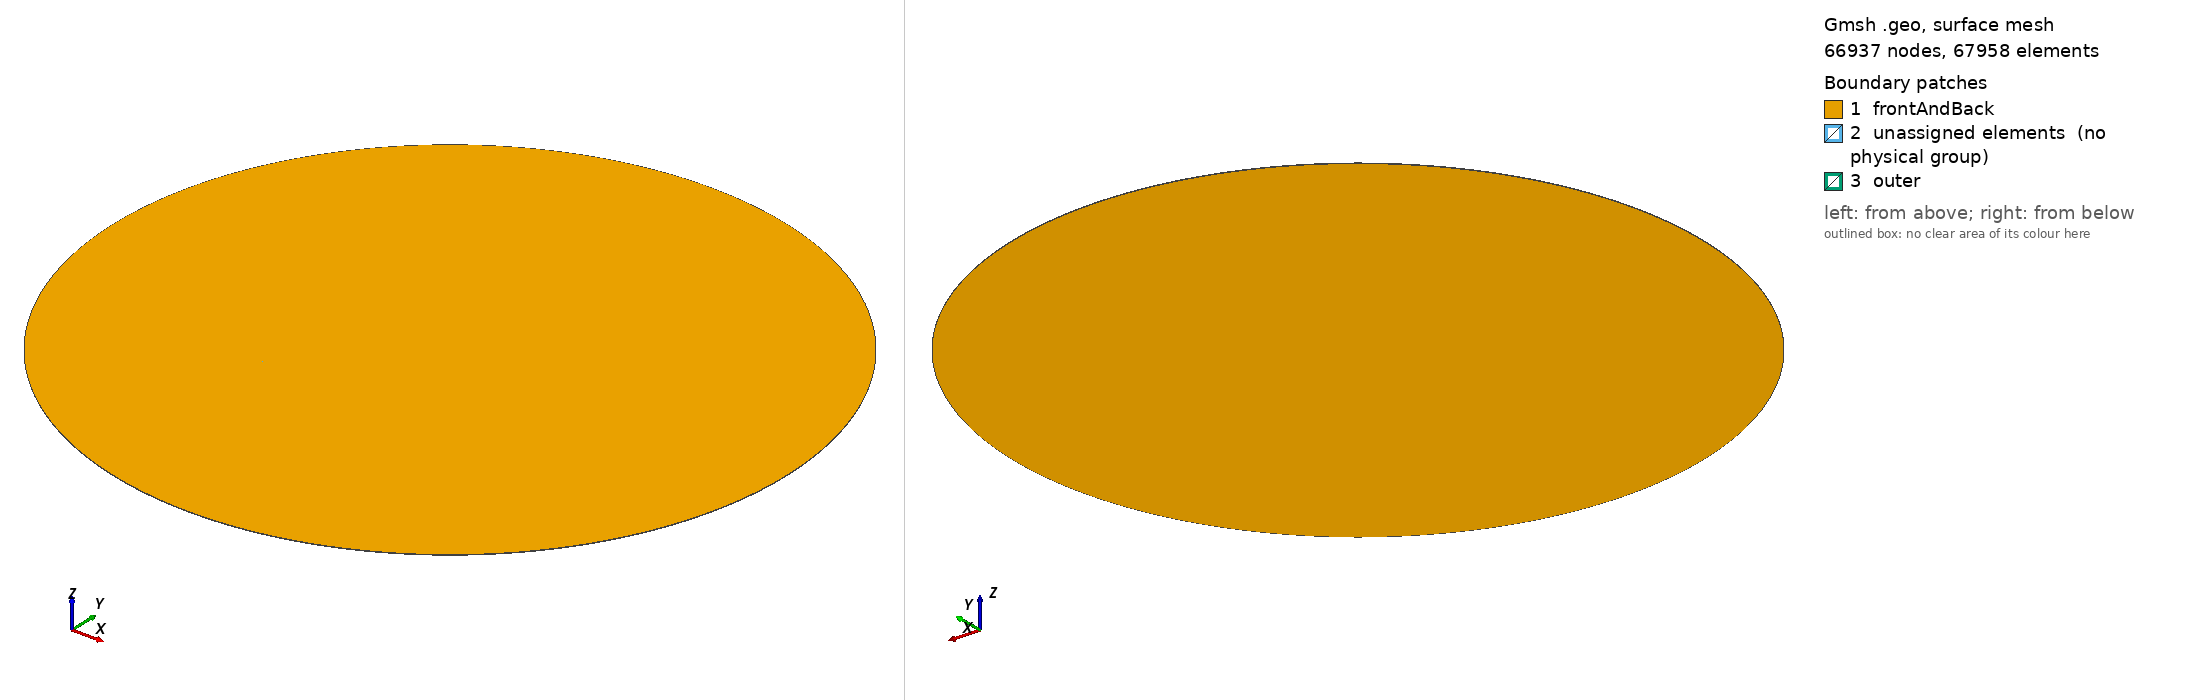

Gmsh geometry script, surface-meshed: 66937 nodes, 67958 surface elements. Boundary patches (legend numbers): 1 frontAndBack, 2 unassigned elements (no physical group), 3 outer. Left view from above one corner, right view from below the opposite corner. Legend entries are the model's physical surfaces; 'unassigned elements' are surfaces in no physical group. The drawing asked Gmsh for element sizes between 1% and 20% of the model's largest extent; the script's own settings can give other sizes.

=== newMesh5_100q.geo (drawn) ===
SetFactory("OpenCASCADE");

// Parâmetros
lambda_min  = DefineNumber[8.26354085,  Name "Parameters/lambda min"];
//lambda_min  = DefineNumber[52,          Name "Parameters/lambda min"];
lambda_dp   = DefineNumber[52,          Name "Parameters/lambda doppler"];
rinner      = DefineNumber[2*lambda_dp, Name "Parameters/rinner"];
rmiddle     = DefineNumber[250,         Name "Parameters/rmiddle"];
rout        = DefineNumber[500,         Name "Parameters/rout"];
cos45       = DefineNumber[0.707106781, Name "Parameters/cos"];

// Definindo malha
ppw         = DefineNumber[50,                          Name "Mesh/ppw"];
a         	= DefineNumber[30,                          Name "Mesh/a"];
b         	= DefineNumber[100,                         Name "Mesh/b"];
c           = DefineNumber[50,                          Name "Mesh/c"];
d1         	= DefineNumber[c,                           Name "Mesh/d1"];
d2         	= DefineNumber[60,                          Name "Mesh/d2"];
aprog       = DefineNumber[1,                           Name "Mesh/aprog"];
bprog       = DefineNumber[0.99,                           Name "Mesh/bprog"];
cprog       = DefineNumber[1,                           Name "Mesh/cprog"];
d1prog      = DefineNumber[1,                       Name "Mesh/d1prog"];
d2prog      = DefineNumber[1.043,                       Name "Mesh/d2prog"];

// Pontos quadrado interno
Point(1) = {-rinner, rinner, 0, 1.0};
//+
Point(2) = {rinner, rinner, 0, 1.0};
//+
Point(3) = {rinner, -rinner, 0, 1.0};
//+
Point(4) = {-rinner, -rinner, 0, 1.0};

// Pontos quadrado médio
Point(5) = {-rmiddle,  rmiddle, 0, 1.0};
//+
Point(6) = {rmiddle,   rmiddle, 0, 1.0};
//+
Point(7) = {rmiddle,   -rmiddle, 0, 1.0};
//+
Point(8) = {-rmiddle,  -rmiddle, 0, 1.0};

// Pontos quadrado externo
Point(9) = {-rout,  rout, 0, 1.0};
//+
Point(10) = {rout,   rout, 0, 1.0};
//+
Point(11) = {rout,   -rout, 0, 1.0};
//+
Point(12) = {-rout,  -rout, 0, 1.0};

// Centro arco de circunferência
Point(13) = {0, 0, 0, 1.0};


//Linhas quadrado interno
Line(1) = {3, 4};
//+
Line(2) = {4, 1};
//+
Line(3) = {1, 2};
//+
Line(4) = {2, 3};

// Linhas quadrado médio
Line(5) = {3, 7};
//+
Line(6) = {4, 8};
//+
Line(7) = {1, 5};
//+
Line(8) = {2, 6};

// Linhas quadrado externo
Line(9) = {7, 11};
//+
Line(10) = {8, 12};
//+
Line(11) = {5, 9};
//+
Line(12) = {6, 10};


// Circunferência média
Circle(13) = {5, 13, 6};
//+
Circle(14) = {6, 13, 7};
//+
Circle(15) = {7, 13, 8};
//+
Circle(16) = {8, 13, 5};

// Circunferência externa
Circle(17) = {9, 13, 10};
//+
Circle(18) = {10, 13, 11};
//+
Circle(19) = {11, 13, 12};
//+
Circle(20) = {12, 13, 9};

// Definição das superfícies
Curve Loop(1) = {1, 2, 3, 4};
//+
Plane Surface(1) = {1};
//+
Curve Loop(2) = {3, 8, -13, -7};
//+
Plane Surface(2) = {2};
//+
Curve Loop(3) = {8, 14, -5, -4};
//+
Plane Surface(3) = {3};
//+
Curve Loop(4) = {5, 15, -6, -1};
//+
Plane Surface(4) = {4};
//+
Curve Loop(5) = {2, 7, -16, -6};
//+
Plane Surface(5) = {5};
//+
Curve Loop(6) = {13, 12, -17, -11};
//+
Plane Surface(6) = {6};
//+
Curve Loop(7) = {14, 9, -18, -12};
//+
Plane Surface(7) = {7};
//+
Curve Loop(8) = {9, 19, -10, -15};
//+
Plane Surface(8) = {8};
//+
Curve Loop(9) = {10, 20, -11, -16};
//+
Plane Surface(9) = {9};
//+

// quadrado
Transfinite Curve {1, 2, 3, 4} = a Using Progression aprog;
// 1/4's do círculo médio
Transfinite Curve {3, 7, 13, 8, 4, 14, 5, 15, 6, 1, 16, 2} = c Using Progression cprog;
// diagonais internas
Transfinite Curve {7, 8, 5, 6} = b Using Progression bprog;
// 1/4's do círculo externo
Transfinite Curve {15, 9, 19, 10, 20, 11, 16, 17, 13, 18, 12, 14} = d1 Using Progression d1prog;
// diagonais externas
Transfinite Curve {11, 12, 9, 10} = d2 Using Progression d2prog;

//+
Transfinite Surface {1};
//+
Transfinite Surface {5};
//+
Transfinite Surface {2};
//+
Transfinite Surface {3};
//+
Transfinite Surface {4};
//+
Transfinite Surface {9};
//+
Transfinite Surface {6};
//+
Transfinite Surface {7};
//+
Transfinite Surface {8};
//+
Recombine Surface {1, 5, 2, 3, 4, 9, 6, 7, 8};


// //+
// Extrude {0, 0, 1} {
//   Surface{1}; Surface{5}; Surface{2}; Surface{3}; Surface{4}; Surface{9}; Surface{6}; Surface{7}; Surface{8}; 
// }
// //+
// Physical Surface("frontAndBack", 53) = {14, 18, 5, 1, 21, 2, 24, 3, 26, 4, 30, 9, 33, 6, 36, 7, 38, 8};
// //+
// Physical Surface("outer", 54) = {28, 32, 35, 37};
// //+
// Physical Volume("internal", 55) = {1, 2, 5, 3, 4, 9, 6, 7, 8};

// Mesh 3;//+
//+
//+
//+
Extrude {0, 0, 1} {
  Surface{6}; Surface{2}; Surface{1}; Surface{4}; Surface{5}; Surface{9}; Surface{7}; Surface{3}; Surface{8}; Layers{1}; Recombine;
}
//+
Physical Surface("frontAndBack") = {22, 1, 28, 5, 18, 2, 36, 3, 26, 4, 31, 9, 38, 8, 35, 7, 14, 6};
//+
Physical Surface("outer") = {30, 37, 34, 12};
//+
Physical Volume("internal") = {3, 5, 2, 8, 4, 6, 1, 7, 9};
//+
Mesh 3;
